pico-8 play session: hold ← + tap ❎, after a click and taps of 🅾, ❎, 🅾+❎, 🅾 in the second before t = 0

[t = 1 s] hold ← ~1s, tap ❎ ~2×
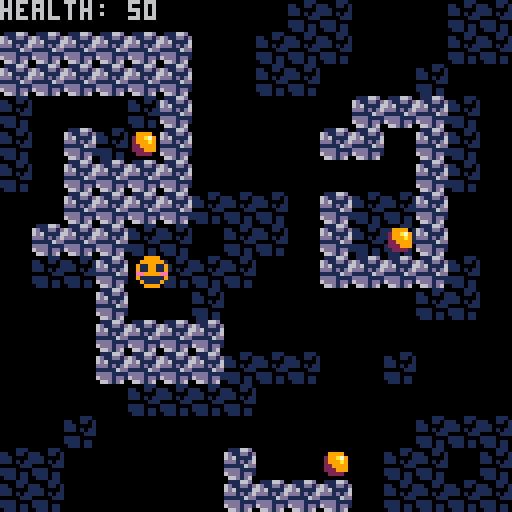
[t = 2 s] hold ← ~2s, tap ❎ ~4×
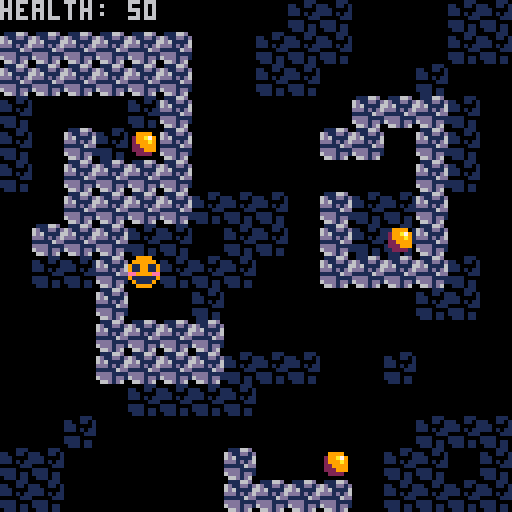

pico-8 cartridge
version 42
__lua__
function _init()
	plr={sp=1,x=64,y=64,h=50}
	cf=0 --collision flag
	score=0
	
	ipickups()
	mode=1
end

function _update60()
	if mode==1 then
		if btnp(❎) then
			score=0
			plr.h=50
			plr.x=64
			plr.y=64
			for p in all(pu) do
				p.a=true
			end
			mode=2
		end
	elseif mode==2 then
		move()
		upickups()
		if score==3 then
			mode=1
		end
	end
end

function _draw()
	if mode==1 then
		cls()
		print(
		"press ❎ to start",30,58)
	elseif mode==2 then
		cls()
		map()
		spr(plr.sp,plr.x,plr.y)
		dpickups()
	end
end
-->8
--move--

function move()
	local lx=plr.x
	local ly=plr.y
	
	if btn(⬆️) then
		plr.y-=0.5
	end
	
	if btn(⬇️) then
		plr.y+=0.5
	end
	
	if collide() then
		plr.y=ly
	end
	
	if btn(⬅️) then
		plr.x-=0.5
	end
	
	if btn(➡️) then
		plr.x+=0.5
	end
	
	if collide() then
		plr.x=lx
	end
	
	plr.x=mid(0,plr.x,120)
	plr.y=mid(0,plr.y,120)
end
-->8
--collide--

function collide()
	return
	fget(mget(plr.x/8,plr.y/8),cf) or
	fget(mget((plr.x+7)/8,plr.y/8),cf) or
	fget(mget(plr.x/8,(plr.y+7)/8),cf) or
	fget(mget((plr.x+7)/8,(plr.y+7)/8),cf)
end
-->8
--pickup--

function ipickups()
	pu={} --pickups
	
	add(pu,{sp=2,x=32,y=32,a=true})
	add(pu,{sp=2,x=96,y=56,a=true})
	add(pu,{sp=2,x=80,y=112,a=true})
end

function upickups()
	for p in all(pu) do
		if p.a and
		abs(p.x-plr.x)<5 and
		abs(p.y-plr.y)<5 then
			p.a=false
			plr.h+=10
			sfx(0)
			score+=1
		end
	end
end

function dpickups()
	for p in all(pu) do
		if p.a then
			spr(p.sp,p.x,p.y)
		end
	end
	
	print("health: "..plr.h)
end
__gfx__
00000000009999000000000000000000000000000000000000000000000000000000000000000000000000000000000000000000000000000000000000000000
00000000099999900099990000000000000000000000000000000000000000000000000000000000000000000000000000000000000000000000000000000000
00700700911991190299a79000000000000000000000000000000000000000000000000000000000000000000000000000000000000000000000000000000000
000770009119911902999a9000000000000000000000000000000000000000000000000000000000000000000000000000000000000000000000000000000000
00077000ee9999ee0229999000000000000000000000000000000000000000000000000000000000000000000000000000000000000000000000000000000000
00700700911111190222999000000000000000000000000000000000000000000000000000000000000000000000000000000000000000000000000000000000
00000000091111900022220000000000000000000000000000000000000000000000000000000000000000000000000000000000000000000000000000000000
00000000009999000000000000000000000000000000000000000000000000000000000000000000000000000000000000000000000000000000000000000000
00000000011166d00000111000000000000000000000000000000000000000000000000000000000000000000000000000000000000000000000000000000000
000000006d11dd1d1100110100000000000000000000000000000000000000000000000000000000000000000000000000000000000000000000000000000000
000000006d6111161110000100000000000000000000000000000000000000000000000000000000000000000000000000000000000000000000000000000000
00000000ddd1d1d61110101100000000000000000000000000000000000000000000000000000000000000000000000000000000000000000000000000000000
00000000111116dd0000011100000000000000000000000000000000000000000000000000000000000000000000000000000000000000000000000000000000
00000000dddd11111111000000000000000000000000000000000000000000000000000000000000000000000000000000000000000000000000000000000000
000000006ddd1dd11111011000000000000000000000000000000000000000000000000000000000000000000000000000000000000000000000000000000000
00000000066d1d600111011000000000000000000000000000000000000000000000000000000000000000000000000000000000000000000000000000000000
__gff__
0000000000000000000000000000000000010000000000000000000000000000000000000000000000000000000000000000000000000000000000000000000000000000000000000000000000000000000000000000000000000000000000000000000000000000000000000000000000000000000000000000000000000000
0000000000000000000000000000000000000000000000000000000000000000000000000000000000000000000000000000000000000000000000000000000000000000000000000000000000000000000000000000000000000000000000000000000000000000000000000000000000000000000000000000000000000000
__map__
0000000000000000001212000000121200000000000000000000000000000000000000000000000000000000000000000000000000000000000000000000000000000000000000000000000000000000000000000000000000000000000000000000000000000000000000000000000000000000000000000000000000000000
1111111111110000121212000000121200000000000000000000000000000000000000000000000000000000000000000000000000000000000000000000000000000000000000000000000000000000000000000000000000000000000000000000000000000000000000000000000000000000000000000000000000000000
1111111111110000121200000012000000000000000000000000000000000000000000000000000000000000000000000000000000000000000000000000000000000000000000000000000000000000000000000000000000000000000000000000000000000000000000000000000000000000000000000000000000000000
1200000012110000000000111111120000000000000000000000000000000000000000000000000000000000000000000000000000000000000000000000000000000000000000000000000000000000000000000000000000000000000000000000000000000000000000000000000000000000000000000000000000000000
1200111200110000000011110011120000000000000000000000000000000000000000000000000000000000000000000000000000000000000000000000000000000000000000000000000000000000000000000000000000000000000000000000000000000000000000000000000000000000000000000000000000000000
1200111111110000000000000011120000000000000000000000000000000000000000000000000000000000000000000000000000000000000000000000000000000000000000000000000000000000000000000000000000000000000000000000000000000000000000000000000000000000000000000000000000000000
0000111111111212120011121211000000000000000000000000000000000000000000000000000000000000000000000000000000000000000000000000000000000000000000000000000000000000000000000000000000000000000000000000000000000000000000000000000000000000000000000000000000000000
0011111112120012120011121211000000000000000000000000000000000000000000000000000000000000000000000000000000000000000000000000000000000000000000000000000000000000000000000000000000000000000000000000000000000000000000000000000000000000000000000000000000000000
0012121100121212000011111111120000000000000000000000000000000000000000000000000000000000000000000000000000000000000000000000000000000000000000000000000000000000000000000000000000000000000000000000000000000000000000000000000000000000000000000000000000000000
0000001100001200000000000012120000000000000000000000000000000000000000000000000000000000000000000000000000000000000000000000000000000000000000000000000000000000000000000000000000000000000000000000000000000000000000000000000000000000000000000000000000000000
0000001111111100000000000000000000000000000000000000000000000000000000000000000000000000000000000000000000000000000000000000000000000000000000000000000000000000000000000000000000000000000000000000000000000000000000000000000000000000000000000000000000000000
0000001111111112121200001200000000000000000000000000000000000000000000000000000000000000000000000000000000000000000000000000000000000000000000000000000000000000000000000000000000000000000000000000000000000000000000000000000000000000000000000000000000000000
0000000012121212000000000000000000000000000000000000000000000000000000000000000000000000000000000000000000000000000000000000000000000000000000000000000000000000000000000000000000000000000000000000000000000000000000000000000000000000000000000000000000000000
0000120000000000000000000012121200000000000000000000000000000000000000000000000000000000000000000000000000000000000000000000000000000000000000000000000000000000000000000000000000000000000000000000000000000000000000000000000000000000000000000000000000000000
1212000000000011000000001212031200000000000000000000000000000000000000000000000000000000000000000000000000000000000000000000000000000000000000000000000000000000000000000000000000000000000000000000000000000000000000000000000000000000000000000000000000000000
1212000000000011111111001212121200000000000000000000000000000000000000000000000000000000000000000000000000000000000000000000000000000000000000000000000000000000000000000000000000000000000000000000000000000000000000000000000000000000000000000000000000000000
